Photos from the image-classification dataset "dataset" in the GitHub repository farrelbima/guava_crystal. Its 3 classes are: grade A, grade B, grade C.

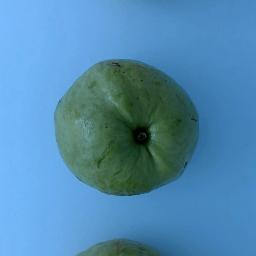
Label: grade A

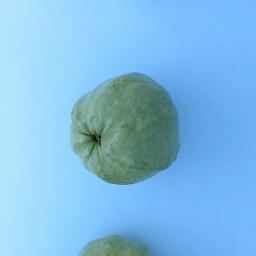
Label: grade C

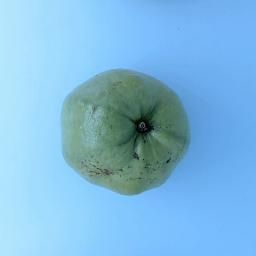
Label: grade B

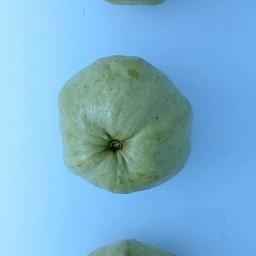
Label: grade A

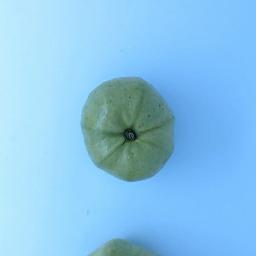
Label: grade C

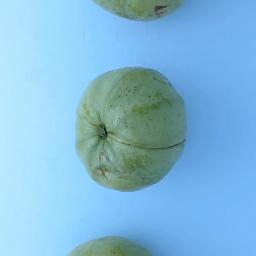
Label: grade B
